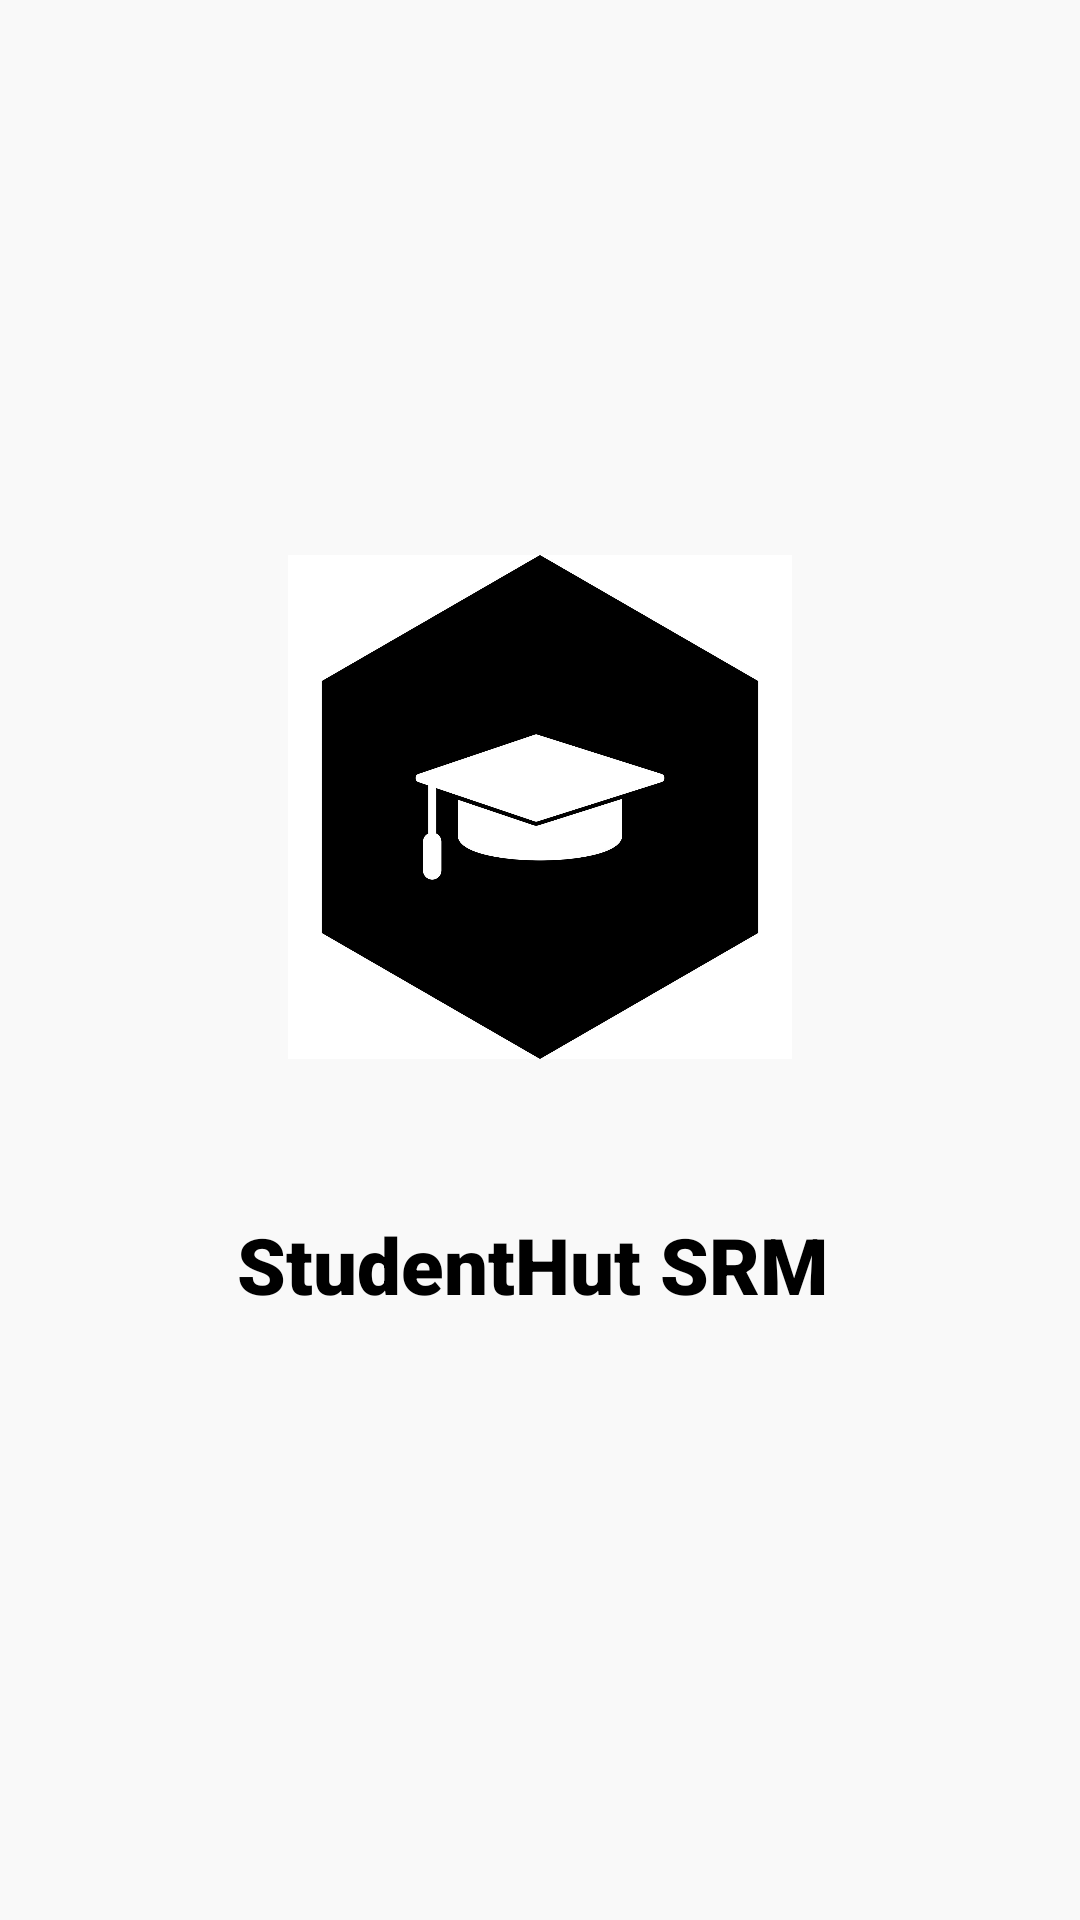

The Android layout XML behind this screen, and the referenced resources:
<!-- AndroidManifest.xml: application theme AppTheme -->
<!-- res/layout/splash_screen.xml -->
<?xml version="1.0" encoding="utf-8"?>
<androidx.constraintlayout.widget.ConstraintLayout xmlns:android="http://schemas.android.com/apk/res/android"
    xmlns:app="http://schemas.android.com/apk/res-auto"
    xmlns:tools="http://schemas.android.com/tools"
    android:layout_width="match_parent"
    android:layout_height="match_parent"
    android:background="#F9F9F9">

    <ImageView
        android:id="@+id/logo"
        android:layout_width="212dp"
        android:layout_height="168dp"
        app:layout_constraintBottom_toBottomOf="parent"
        app:layout_constraintEnd_toEndOf="parent"
        app:layout_constraintStart_toStartOf="parent"
        app:layout_constraintTop_toTopOf="parent"
        app:layout_constraintVertical_bias="0.392"
        app:srcCompat="@drawable/education_31_60_321" />

    <TextView
        android:id="@+id/logotitle"
        android:layout_width="210dp"
        android:layout_height="35dp"
        android:fontFamily="sans-serif-black"
        android:text="StudentHut SRM"
        android:textColor="#000000"
        android:textSize="26sp"
        app:layout_constraintBottom_toBottomOf="parent"
        app:layout_constraintEnd_toEndOf="parent"
        app:layout_constraintHorizontal_bias="0.527"
        app:layout_constraintStart_toStartOf="parent"
        app:layout_constraintTop_toBottomOf="@+id/logo"
        app:layout_constraintVertical_bias="0.202" />

</androidx.constraintlayout.widget.ConstraintLayout>
<!-- resources referenced by this layout -->
<resources>
  <!-- drawable education_31_60_321: jpg bitmap (drawable, 72346 bytes) -->
  <style name="AppTheme" parent="Theme.AppCompat.Light.DarkActionBar">
          
          <item name="colorPrimary">@color/colorPrimary</item>
          <item name="colorPrimaryDark">@color/colorPrimaryDark</item>
          <item name="colorAccent">@color/colorAccent</item>
      </style>
  <!-- not gathered from this repository: default colours our renderer supplied (Android Studio template values) -->
  <color name="colorPrimary">#FF6200EE</color>
  <color name="colorPrimaryDark">#FF3700B3</color>
  <color name="colorAccent">#FF03DAC5</color>
</resources>
